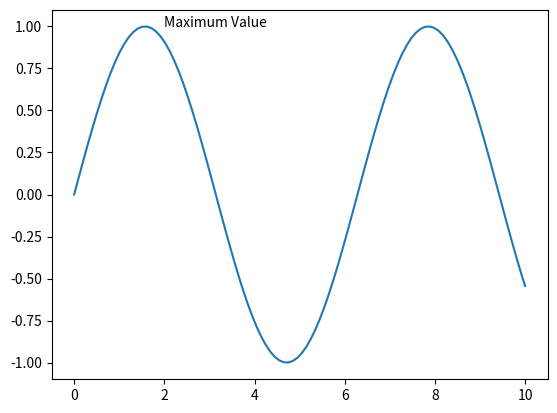

The script that saved this image:
import matplotlib.pyplot as plt
import numpy as np

# generate data
x = np.linspace(0, 10, 100)
y = np.sin(x)

# plot the data
plt.plot(x, y)

# annotate the plot with text
plt.text(2, 1, 'Maximum Value')

# show the plot
plt.show()
